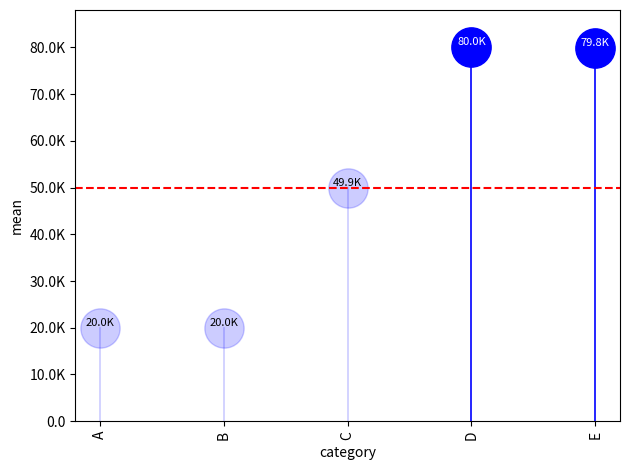

The matplotlib source for this figure:
import pandas as pd
import matplotlib.pyplot as plt

# Helper function to abbreviate numbers
def abbreviate_number(num):
    if pd.isna(num):
        return "NA"
    elif num < 1000:
        return str(round(num, 1))
    elif num < 1e6:
        return f"{round(num/1e3, 1)}K"
    elif num < 1e9:
        return f"{round(num/1e6, 1)}M"
    elif num < 1e12:
        return f"{round(num/1e9, 1)}B"
    else:
        return f"{round(num/1e12, 1)}T"

# Function to set abbreviated labels on y-axis
def format_y_axis_labels(y, pos):
    return abbreviate_number(y)

# Function to create lollipop plot with abbreviated numbers
def lollipop_plot(data, x_var, y_var, statistic='mean', color='blue', labels=False, threshold=None, label_size=8, dot_size=800, line_width=1.2):
    if statistic == "mean":
        data = data.groupby(x_var, as_index=False).agg(aggregated=(y_var, 'mean'))
    elif statistic == "median":
        data = data.groupby(x_var, as_index=False).agg(aggregated=(y_var, 'median'))
    elif statistic == "sum":
        data = data.groupby(x_var, as_index=False).agg(aggregated=(y_var, 'sum'))
    else:
        data = data.groupby(x_var, as_index=False).agg(aggregated=(y_var, 'mean'))

    if labels:
        data['label'] = data['aggregated'].apply(abbreviate_number)

    if threshold is not None:
        data['alpha'] = data['aggregated'].apply(lambda x: 0.2 if x < threshold else 1)
        data['label_color'] = data['aggregated'].apply(lambda x: 'white' if x >= threshold else 'black')
    else:
        data['alpha'] = 1

    plt.figure()
    ax = plt.gca()
    ax.yaxis.set_major_formatter(plt.FuncFormatter(format_y_axis_labels))
    for idx, row in data.iterrows():
        plt.plot([row[x_var], row[x_var]], [0, row['aggregated']], color=color, linewidth=line_width, alpha=row['alpha'])
        plt.scatter(row[x_var], row['aggregated'], color=color, s=dot_size, alpha=row['alpha'])
        if labels:
            plt.text(row[x_var], row['aggregated'], row['label'], fontsize=label_size, color=row['label_color'], ha='center', va='bottom')

    if threshold is not None:
        plt.axhline(y=threshold, color='red', linestyle='--')

    plt.ylabel(statistic)
    plt.xlabel(x_var)
    plt.xticks(rotation=90)
    
    max_value = data['aggregated'].max()
    plt.ylim(0, max_value + max_value * 0.1)  # Set y-axis limits with a 10% padding at the top
    
    plt.tight_layout()
    plt.show()

# Generating synthetic data
import numpy as np
np.random.seed(123)
data = {
    'category': list('A'*1000 + 'B'*1000 + 'C'*1000 + 'D'*1000 + 'E'*1000),
    'values': np.concatenate([
        np.random.uniform(1, 40000, 1000),
        np.random.uniform(1, 40000, 1000),
        np.random.uniform(40001, 60000, 1000),
        np.random.uniform(60001, 100000, 1000),
        np.random.uniform(60001, 100000, 1000)
    ])
}
df = pd.DataFrame(data)

# Test with 'mean' statistic
lollipop_plot(df, 'category', 'values', labels=True, threshold=50000, statistic="mean")